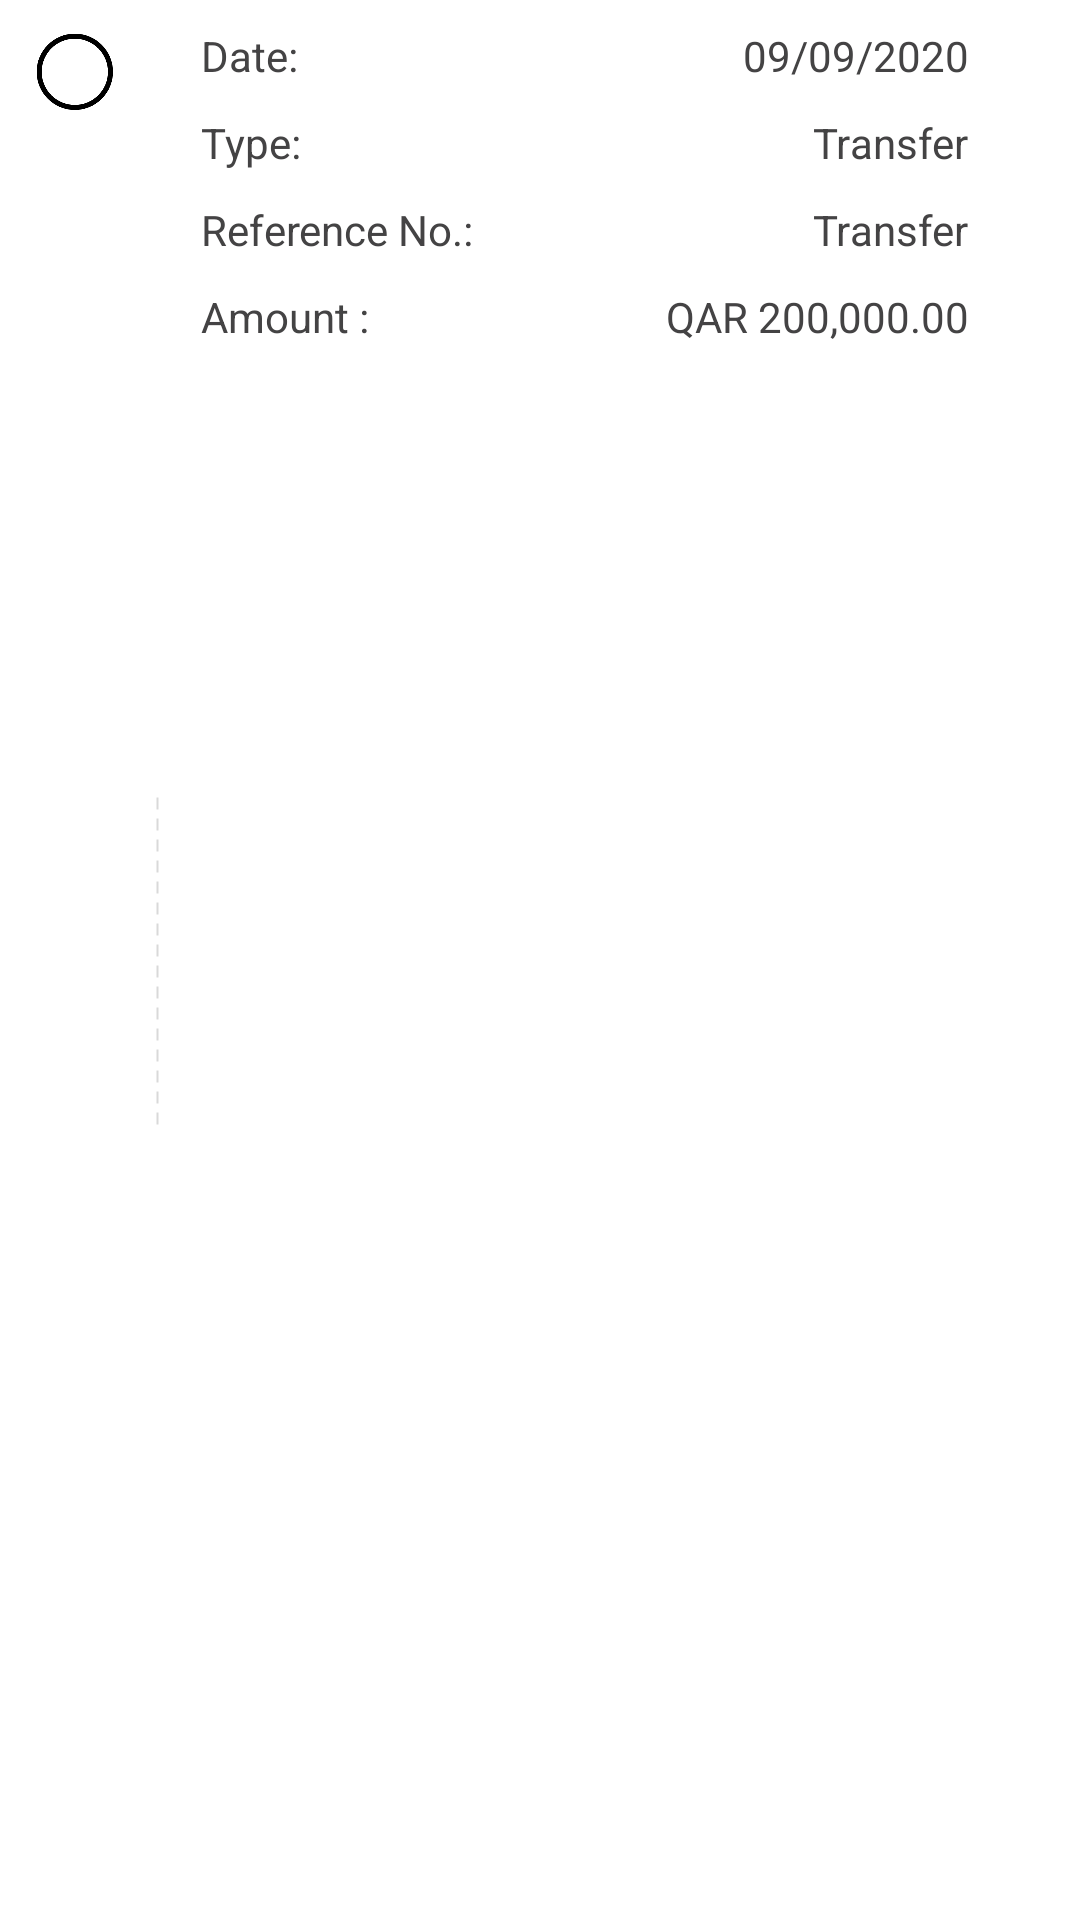

This screen was rendered from an Android layout file. Write that file and the resources it references.
<!-- AndroidManifest.xml: application theme Theme.RecyclerViewPOCs -->
<!-- res/layout/scrm_10c.xml -->
<?xml version="1.0" encoding="utf-8"?>
<androidx.constraintlayout.widget.ConstraintLayout
    xmlns:android="http://schemas.android.com/apk/res/android"
    xmlns:app="http://schemas.android.com/apk/res-auto"
    xmlns:tools="http://schemas.android.com/tools"
    android:layout_width="match_parent"
    android:layout_height="128dp"
    android:background="@drawable/rounded_corner_bg"
    android:layout_marginTop="5dp"
    android:layout_marginBottom="5dp"
    android:layout_marginStart="15dp"
    android:layout_marginEnd="15dp">


    <CheckBox
        android:id="@+id/checkBox"
        android:checked="false"
        android:layout_width="28dp"
        android:layout_height="28dp"
        android:button="@null"
        android:background="@drawable/checkbox_states"
        android:layout_marginStart="11dp"
        android:layout_marginLeft="11dp"
        android:layout_marginTop="10dp"
        android:minHeight="0dp"
        android:minWidth="0dp"
        app:layout_constraintStart_toStartOf="parent"
        app:layout_constraintTop_toTopOf="parent" />

    <View
        android:id="@+id/imageView7"
        android:layout_width="1dp"
        android:layout_height="110dp"
        android:layout_marginStart="13dp"
        android:layout_marginLeft="13dp"
        android:layout_marginTop="9dp"
        android:layout_marginBottom="9dp"
        android:background="@drawable/vertical_dotted_line"
        android:layerType="software"
        app:layout_constraintBottom_toBottomOf="parent"
        app:layout_constraintStart_toEndOf="@+id/checkBox"
        app:layout_constraintTop_toTopOf="parent" />

    <TextView
        android:id="@+id/textView35"
        android:layout_width="wrap_content"
        android:layout_height="wrap_content"
        android:layout_marginStart="14dp"
        android:layout_marginLeft="14dp"
        android:layout_marginTop="9dp"
        android:textColor="#444344"
        android:text="Date:"
        android:textSize="14sp"
        app:layout_constraintStart_toEndOf="@+id/imageView7"
        app:layout_constraintTop_toTopOf="parent" />

    <TextView
        android:id="@+id/textView36"
        android:layout_width="wrap_content"
        android:layout_height="wrap_content"
        android:layout_marginTop="10dp"
        android:textColor="#444344"
        android:text="Type:"
        android:textSize="14sp"
        app:layout_constraintStart_toStartOf="@+id/textView35"
        app:layout_constraintTop_toBottomOf="@+id/textView35" />

    <TextView
        android:id="@+id/textView37"
        android:layout_width="wrap_content"
        android:layout_height="wrap_content"
        android:layout_marginTop="10dp"
        android:textColor="#444344"
        android:text="Reference No.:"
        android:textSize="14sp"
        app:layout_constraintStart_toStartOf="@+id/textView36"
        app:layout_constraintTop_toBottomOf="@+id/textView36" />

    <TextView
        android:id="@+id/textView38"
        android:layout_width="wrap_content"
        android:layout_height="wrap_content"
        android:layout_marginTop="10dp"
        android:textColor="#444344"
        android:text="Amount :"
        android:textSize="14sp"
        app:layout_constraintStart_toStartOf="@+id/textView37"
        app:layout_constraintTop_toBottomOf="@+id/textView37" />

    <ImageView
        android:id="@+id/imageView9"
        android:layout_width="wrap_content"
        android:layout_height="wrap_content"
        android:layout_marginTop="18dp"
        android:layout_marginEnd="15dp"
        android:layout_marginRight="15dp"
        android:adjustViewBounds="true"
        app:layout_constraintEnd_toEndOf="parent"
        app:layout_constraintTop_toTopOf="parent"
        app:srcCompat="@drawable/icon_right"
        tools:ignore="VectorDrawableCompat" />

    <TextView
        android:id="@+id/textView39"
        android:layout_width="wrap_content"
        android:layout_height="wrap_content"
        android:layout_marginTop="9dp"
        android:layout_marginEnd="22dp"
        android:layout_marginRight="22dp"
        android:textColor="#444344"
        android:text="09/09/2020"
        android:textSize="14sp"
        app:layout_constraintEnd_toStartOf="@+id/imageView9"
        app:layout_constraintTop_toTopOf="parent" />

    <TextView
        android:id="@+id/textView40"
        android:layout_width="wrap_content"
        android:layout_height="wrap_content"
        android:layout_marginTop="10dp"
        android:textColor="#444344"
        android:text="Transfer"
        android:textSize="14sp"
        app:layout_constraintEnd_toEndOf="@+id/textView39"
        app:layout_constraintTop_toBottomOf="@+id/textView39" />

    <TextView
        android:id="@+id/textView41"
        android:layout_width="wrap_content"
        android:layout_height="wrap_content"
        android:layout_marginTop="10dp"
        android:textColor="#444344"
        android:text="Transfer"
        android:textSize="14sp"
        app:layout_constraintEnd_toEndOf="@+id/textView40"
        app:layout_constraintTop_toBottomOf="@+id/textView40" />

    <TextView
        android:id="@+id/textView42"
        android:layout_width="wrap_content"
        android:layout_height="wrap_content"
        android:layout_marginTop="10dp"
        android:textColor="#444344"
        android:text="QAR 200,000.00"
        android:textSize="14sp"
        app:layout_constraintEnd_toEndOf="@+id/textView41"
        app:layout_constraintTop_toBottomOf="@+id/textView41" />


</androidx.constraintlayout.widget.ConstraintLayout>
<!-- resources referenced by this layout -->
<resources>
  <!-- drawable checkbox_states (drawable) -->
  <?xml version="1.0" encoding="utf-8"?>
  <selector xmlns:android="http://schemas.android.com/apk/res/android" >
      <item android:state_checked="true" android:drawable="@drawable/cb_checked" />
      <item android:state_checked="false" android:drawable="@drawable/cb_unchecked" />
      <item android:state_pressed="true" android:drawable="@drawable/cb_checked" />
      <item android:state_pressed="false" android:drawable="@drawable/cb_unchecked" />
  </selector>
  <!-- drawable vertical_dotted_line (drawable) -->
  <?xml version="1.0" encoding="utf-8"?>
  <layer-list xmlns:android="http://schemas.android.com/apk/res/android">
      <item
          android:left="-600dp"
          android:right="-600dp">
          <rotate
              android:drawable="@drawable/horizontal_dotted_line"
              android:fromDegrees="90"
              android:visible="true" />
      </item>
  </layer-list>
  <style name="Theme.RecyclerViewPOCs" parent="Theme.MaterialComponents.DayNight.DarkActionBar">
          
          <item name="colorPrimary">@color/purple_500</item>
          <item name="colorPrimaryVariant">@color/purple_700</item>
          <item name="colorOnPrimary">@color/white</item>
          
          <item name="colorSecondary">@color/teal_200</item>
          <item name="colorSecondaryVariant">@color/teal_700</item>
          <item name="colorOnSecondary">@color/black</item>
          
          <item name="android:statusBarColor" tools:targetApi="l">?attr/colorPrimaryVariant</item>
          
      </style>
  <!-- drawable cb_checked: png bitmap (drawable-v24, 10961 bytes) -->
  <!-- drawable cb_unchecked: png bitmap (drawable-v24, 9687 bytes) -->
  <!-- drawable horizontal_dotted_line (drawable) -->
  <?xml version="1.0" encoding="utf-8"?>
  <shape xmlns:android="http://schemas.android.com/apk/res/android"
      android:shape="line">
      <stroke
          android:width="0.8dp"
          android:color="#D9D9D9"
          android:dashWidth="4dp"
          android:dashGap="3dp" />
  </shape>
  <!-- not gathered from this repository: default colours our renderer supplied (Android Studio template values) -->
  <color name="purple_500">#FF6200EE</color>
  <color name="purple_700">#FF3700B3</color>
  <color name="teal_200">#FF03DAC5</color>
  <color name="teal_700">#FF018786</color>
  <color name="black">#FF000000</color>
  <color name="white">#FFFFFFFF</color>
</resources>
